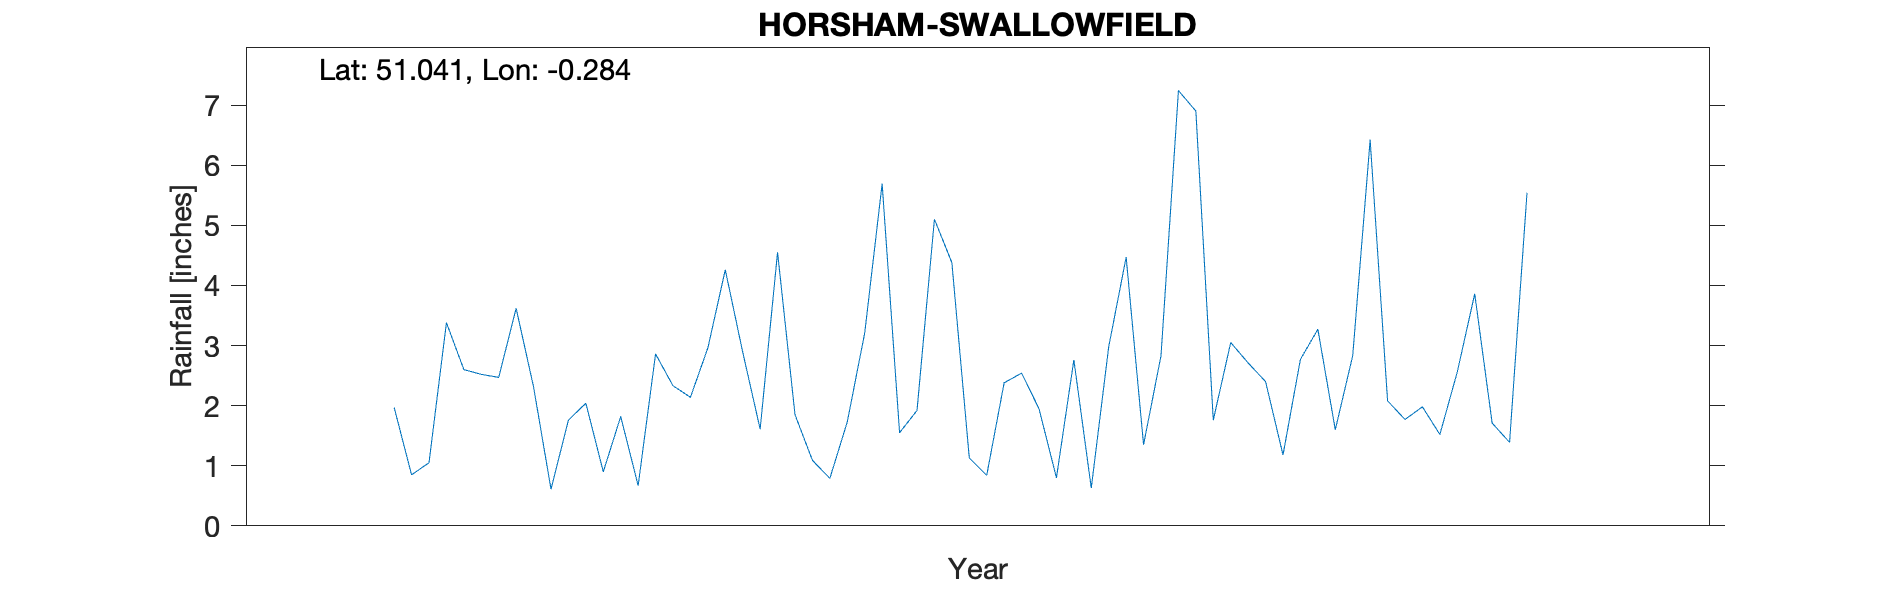

Values plotted in this chart, from the file beside it:
HORSHAM-SWALLOWFIELD, , , , , , , , , , 
Grid ref, TQ204282, Long, -0.284, Lat, 51.04, Elevation, 275, ft, , 
Station no, RR7795, , , , , , , , , 
, 1870, 1871, 1872, 1873, 1874, 1875, 1876, 1877, 1878, 1879
January, , , , , 1.76, 4.55, 0.84, 6.9, 1.77, 
February, , , , , 2.04, 1.85, 2.38, 1.76, 1.98, 
March, , , , 1.97, 0.9, 1.09, 2.54, 3.05, 1.52, 
April, , , , 0.85, 1.82, 0.79, 1.95, 2.71, 2.56, 
May, , , , 1.05, 0.67, 1.73, 0.8, 2.4, 3.86, 
June, , , , 3.38, 2.86, 3.21, 2.76, 1.18, 1.71, 
July, , , , 2.6, 2.33, 5.69, 0.63, 2.77, 1.39, 
August, , , , 2.52, 2.14, 1.55, 2.98, 3.27, 5.54, 
September, , , , 2.47, 2.96, 1.92, 4.47, 1.6, , 
October, , , , 3.62, 4.26, 5.1, 1.35, 2.83, , 
November, , , , 2.31, 2.89, 4.38, 2.83, 6.42, , 
December, , , , 0.61, 1.61, 1.13, 7.24, 2.08, , 
Total, , , , , 26.24, 32.99, 30.77, 36.97, , 
Elevation estimated from OS map, , , , , , , , , , 
1878 Incomplete column total removed, , , , , , , , , , 
